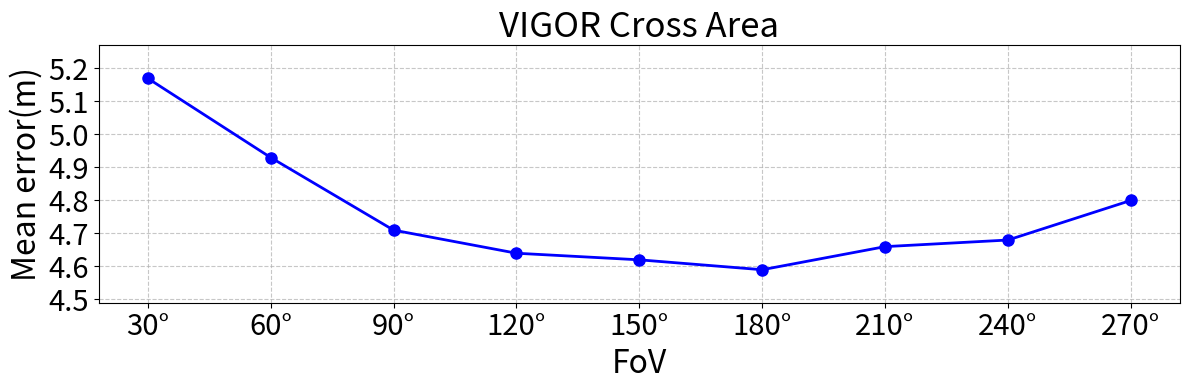

Here is the Python script that generated this plot:
import matplotlib.pyplot as plt

def plot_line_chart(y_data):
    # 生成x轴坐标（30, 60, 90,..., 270）
    x = list(range(30, 271, 30))

    # 检查输入数据长度是否匹配
    if len(y_data) != len(x):
        raise ValueError(f"输入数组长度应为 {len(x)}，当前为 {len(y_data)}")

    # 创建画布和坐标轴
    plt.figure(figsize=(12, 4))  # 调整figsize的高度，降低纵横比

    # 绘制折线图（蓝色实线，带数据点标记）
    plt.plot(x, y_data, 'b-o', linewidth=2, markersize=8)

    # 设置坐标轴属性
    xtick_labels = [f"{num}°" for num in x]
    plt.xticks(x, xtick_labels, fontsize=21)  # 调大x轴刻度字体
    plt.yticks(fontsize=21)  # 调大y轴刻度字体

    plt.title("VIGOR Cross Area", fontsize=25)  # 可选：调大标题字体
    plt.xlabel("FoV", fontsize=23)
    plt.ylabel("Mean error(m)", fontsize=23)

    # 设置 y 轴范围，使得 y 轴“压缩”
    plt.ylim(min(y_data) - 0.1, max(y_data) + 0.1)

    # 添加网格线
    plt.grid(True, linestyle='--', alpha=0.7)

    # 自动调整布局并显示
    plt.tight_layout()
    plt.show()

# 示例数据
example_data = [5.17, 4.93, 4.71, 4.64, 4.62, 4.59, 4.66, 4.68, 4.80]
plot_line_chart(example_data)
